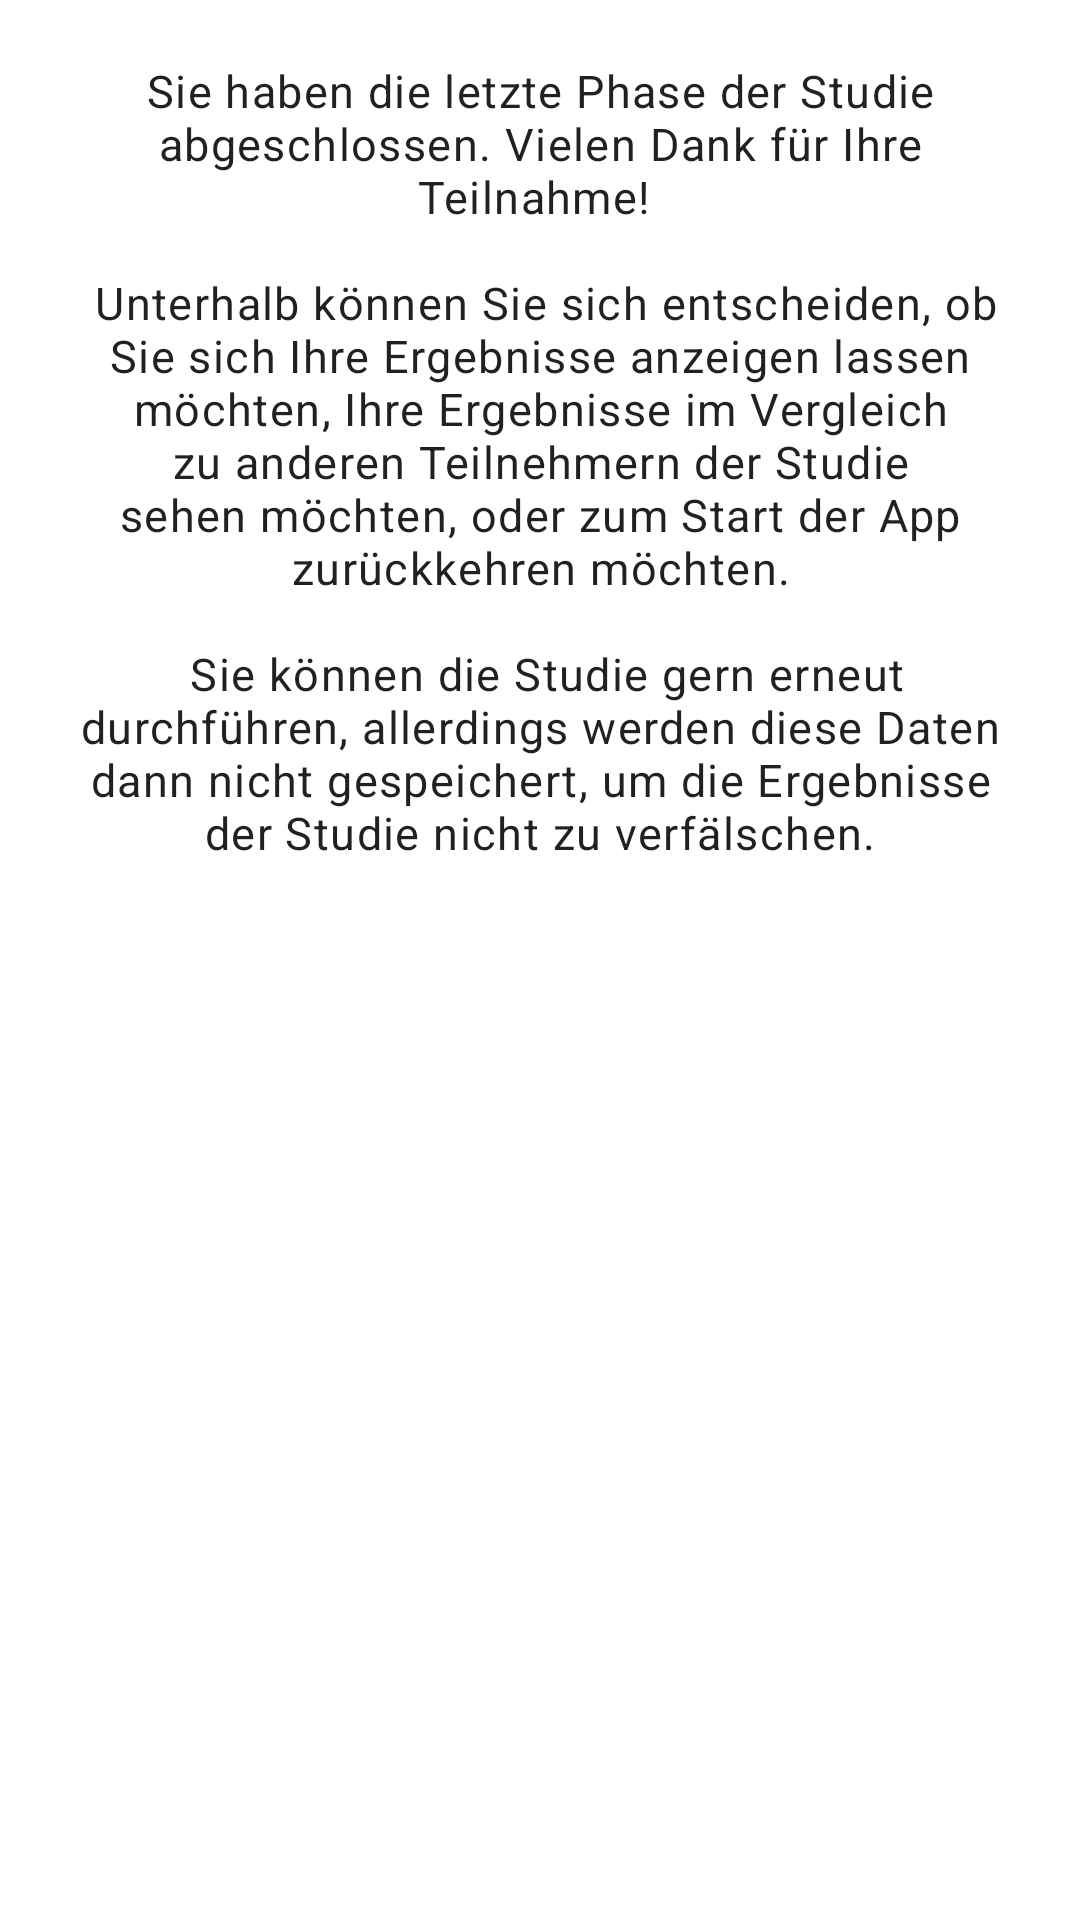

Android layout source for this screen:
<!-- AndroidManifest.xml: application theme Theme.IconFinder -->
<!-- res/layout/thank_you_fragment.xml -->
<?xml version="1.0" encoding="utf-8"?>
<layout xmlns:android="http://schemas.android.com/apk/res/android"
    xmlns:app="http://schemas.android.com/apk/res-auto">

    <data>

        <variable
            name="thankYouFragment"
            type="de.tuchemnitz.iconfinder.ThankYouFragment" />
    </data>

    <androidx.constraintlayout.widget.ConstraintLayout
        android:layout_width="match_parent"
        android:layout_height="match_parent">

        <TextView
            android:id="@+id/thank_you_message"
            style="@style/IconFinder.AppText"
            android:text="@string/thank_you_text"
            app:layout_constraintEnd_toEndOf="parent"
            app:layout_constraintStart_toStartOf="parent"
            app:layout_constraintTop_toTopOf="parent" />

        <Button
            android:id="@+id/results_button"
            style="@style/IconFinder.AppButtons"
            android:onClick="@{() -> thankYouFragment.navigateToResults()}"
            android:text="@string/show_results"
            app:layout_constraintEnd_toEndOf="parent"
            app:layout_constraintStart_toStartOf="parent"
            app:layout_constraintTop_toBottomOf="@id/thank_you_message" />

        <Button
            android:id="@+id/statistics_button"
            style="@style/IconFinder.AppButtons"
            android:onClick="@{() -> thankYouFragment.navigateToStatistics()}"
            android:text="@string/show_statistics"
            app:layout_constraintEnd_toEndOf="parent"
            app:layout_constraintStart_toStartOf="parent"
            app:layout_constraintTop_toBottomOf="@id/results_button" />

        <Button
            android:id="@+id/back_to_start_button"
            style="@style/IconFinder.AppButtons"
            android:onClick="@{() -> thankYouFragment.navigateToStart()}"
            android:text="@string/back_to_start"
            app:layout_constraintEnd_toEndOf="parent"
            app:layout_constraintStart_toStartOf="parent"
            app:layout_constraintTop_toBottomOf="@id/statistics_button" />

    </androidx.constraintlayout.widget.ConstraintLayout>
</layout>
<!-- resources referenced by this layout -->
<resources>
  <string name="back_to_start">Zurück zum Start</string>
  <string name="show_results">Ergebnisse anzeigen</string>
  <string name="show_statistics">Statistiken anzeigen</string>
  <string name="thank_you_text">
          Sie haben die letzte Phase der Studie abgeschlossen. Vielen Dank für Ihre Teilnahme!
          \n\n
          Unterhalb können Sie sich entscheiden, ob Sie sich Ihre Ergebnisse anzeigen lassen möchten,
          Ihre Ergebnisse im Vergleich zu anderen Teilnehmern der Studie sehen möchten,
          oder zum Start der App zurückkehren möchten.\n\n
          Sie können die Studie gern erneut durchführen, allerdings werden diese Daten dann
          nicht gespeichert, um die Ergebnisse der Studie nicht zu verfälschen.
      </string>
  <style name="IconFinder.AppButtons" parent="Widget.MaterialComponents.Button">
          <item name="android:layout_width">match_parent</item>
          <item name="android:layout_height">wrap_content</item>
          <item name="backgroundTint">@color/green_light</item>
          <item name="android:layout_marginTop">20dp</item>
          <item name="android:layout_marginStart">20dp</item>
          <item name="android:layout_marginEnd">20dp</item>
      </style>
  <style name="IconFinder.AppText" parent="Widget.MaterialComponents.TextView">
          <item name="android:layout_width">wrap_content</item>
          <item name="android:layout_height">wrap_content</item>
          <item name="android:gravity">center</item>
          <item name="android:textAppearance">?attr/textAppearanceBody1</item>
          <item name="android:textSize">15sp</item>
          <item name="android:paddingLeft">20dp</item>
          <item name="android:paddingRight">20dp</item>
          <item name="android:layout_marginTop">20dp</item>
      </style>
  <style name="Theme.IconFinder" parent="Theme.MaterialComponents.DayNight.DarkActionBar">
          
          <item name="colorPrimary">@color/green_dark</item>
          <item name="colorPrimaryVariant">@color/green_dark</item>
          <item name="colorOnPrimary">@color/white</item>
          
          <item name="colorSecondary">@color/green_light</item>
          <item name="colorSecondaryVariant">@color/green_light</item>
          <item name="colorOnSecondary">@color/white</item>
          
          <item name="android:statusBarColor" tools:targetApi="l">?attr/colorPrimary</item>
      </style>
  <color name="green_light">#FF6A8A26</color>
  <color name="green_dark">#FF005F50</color>
  <color name="white">#FFFFFFFF</color>
</resources>
